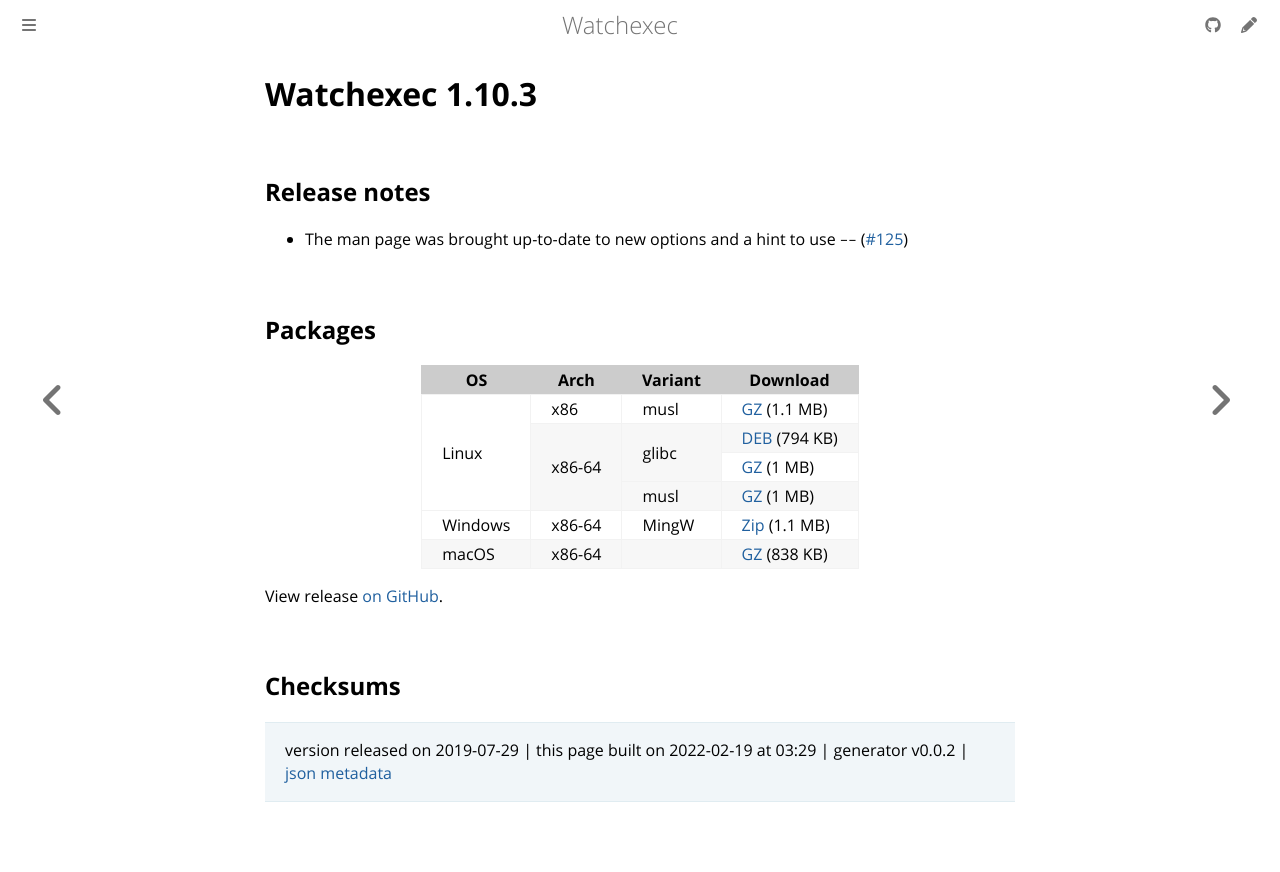

repository: watchexec/watchexec.github.io · page: downloads/watchexec/1.10.3/index.html · generator: mdbook

# Watchexec 1.10.3

## Release notes

<ul>
<li>The man page was brought up-to-date to new options and a hint to use <code>--</code> (<a class="issue-link js-issue-link" data-error-text="Failed to load title" data-id="474124146" data-permission-text="Title is private" data-url="https://github.com/watchexec/watchexec/issues/125" data-hovercard-type="pull_request" data-hovercard-url="/watchexec/watchexec/pull/125/hovercard" href="https://github.com/watchexec/watchexec/pull/125">#125</a>)</li>
</ul>

## Packages

<table class="downloads">
<thead>
<tr>
<th>OS</th>
<th>Arch</th>
<th>Variant</th>
<th>Download</th>

</tr>
</thead>
<tbody>
<tr>
						<td rowspan="4">Linux</td>
						
<td rowspan="1">x86</td>
            
						
<td rowspan="1">musl</td>
            
<td><a class="download" href="https://github.com/watchexec/watchexec/releases/download/1.10.3/watchexec-1.10.3-i686-unknown-linux-musl.tar.gz">GZ</a> (1.1 MB)</td>
						
</tr>
					
<tr>
						
						
<td rowspan="3">x86-64</td>
            
						
<td rowspan="2">glibc</td>
            
<td><a class="download" href="https://github.com/watchexec/watchexec/releases/download/1.10.3/watchexec-1.10.3-x86_64-unknown-linux-gnu.deb">DEB</a> (794 KB)</td>
						
</tr>
					
<tr>
						
						
						
<td><a class="download" href="https://github.com/watchexec/watchexec/releases/download/1.10.3/watchexec-1.10.3-x86_64-unknown-linux-gnu.tar.gz">GZ</a> (1 MB)</td>
						
</tr>
					
<tr>
						
						
						
<td rowspan="1">musl</td>
            
<td><a class="download" href="https://github.com/watchexec/watchexec/releases/download/1.10.3/watchexec-1.10.3-x86_64-unknown-linux-musl.tar.gz">GZ</a> (1 MB)</td>
						
</tr>
					
<tr>
						<td rowspan="1">Windows</td>
						
<td rowspan="1">x86-64</td>
            
						
<td rowspan="1">MingW</td>
            
<td><a class="download" href="https://github.com/watchexec/watchexec/releases/download/1.10.3/watchexec-1.10.3-x86_64-pc-windows-gnu.zip">Zip</a> (1.1 MB)</td>
						
</tr>
					
<tr>
						<td rowspan="1">macOS</td>
						
<td rowspan="1">x86-64</td>
            
						
<td rowspan="1"></td>
            
<td><a class="download" href="https://github.com/watchexec/watchexec/releases/download/1.10.3/watchexec-1.10.3-x86_64-apple-darwin.tar.gz">GZ</a> (838 KB)</td>
						
</tr>
					</tbody>
</table>


View release [on GitHub](https://github.com/watchexec/watchexec/releases/1.10.3).

## Checksums





>	 version released on 2019-07-29
>	|
>	this page built on 2022-02-19 at 03:29
>	| generator v0.0.2
>	| [json metadata](meta.json)
